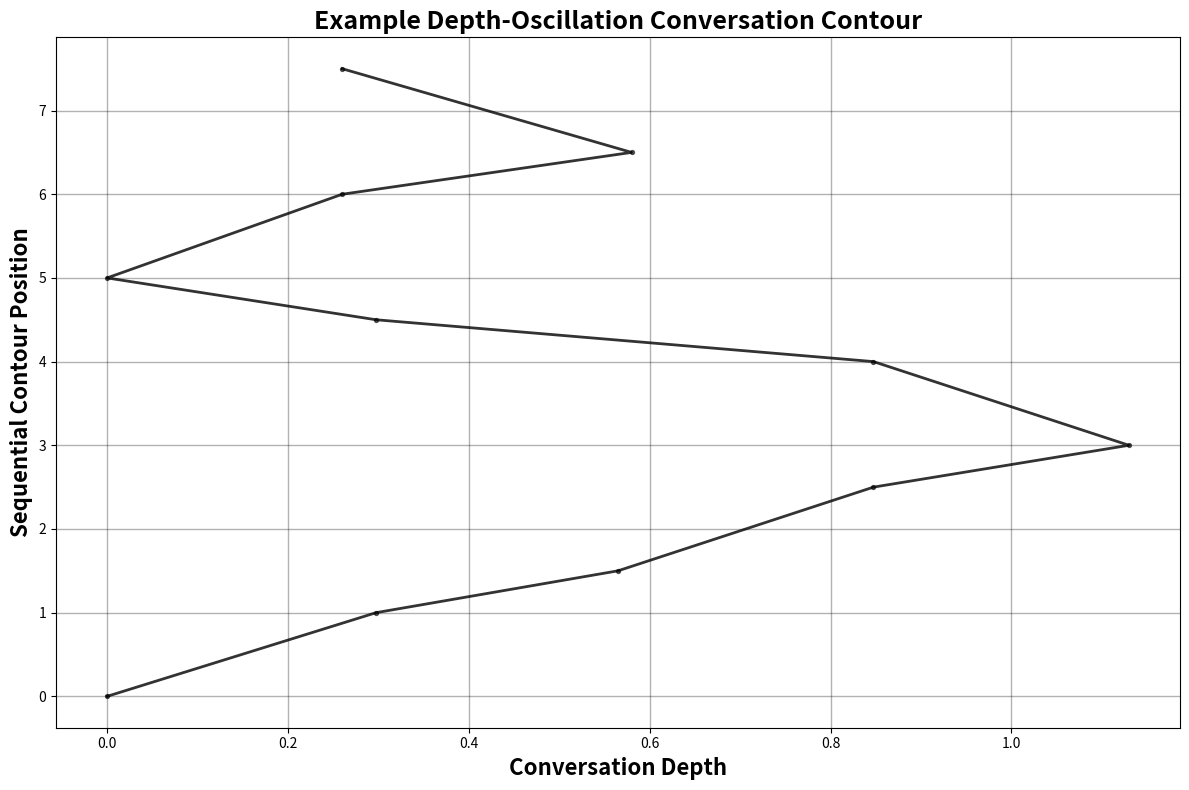
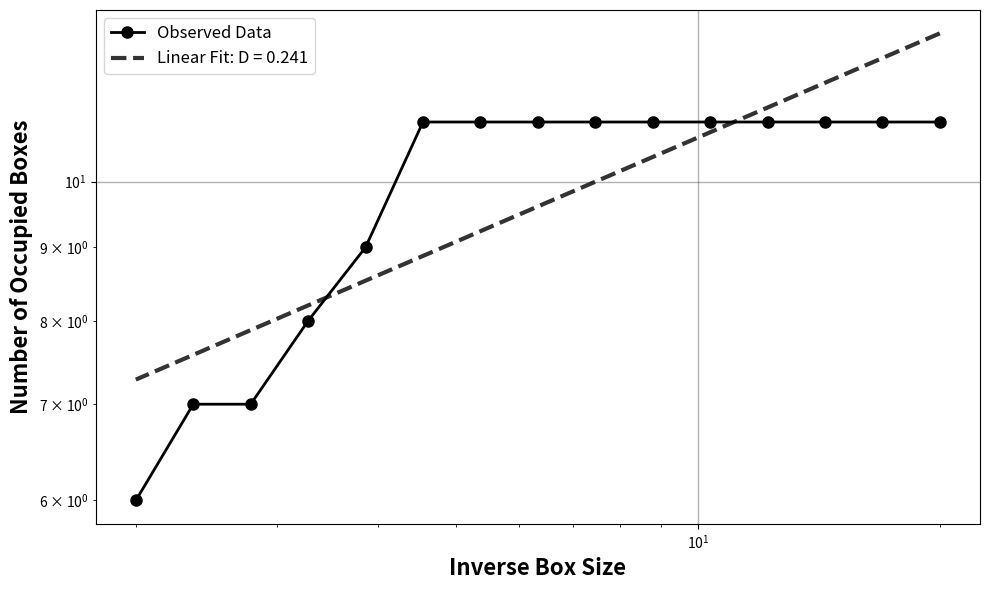

The matplotlib source for these figures, in order:
"""
Depth-Oscillation Contour Extraction and Box-Counting Fractal Dimension Estimator

This script contains the core methods used to:
1. Convert a hierarchical Reddit conversation tree into a 2D contour.
2. Apply word-count-based depth penalization.
3. Estimate fractal dimension using the box-counting method.

Input format:
A Reddit conversation JSON object with a top-level key:
    "comments": [ ... ]

Each comment should contain:
    "body" or "text" or "content"
    "depth"
    "replies"  # optional list of child comments
"""

import numpy as np
import matplotlib.pyplot as plt


def count_words_in_comment(comment_text):
    """
    Count words in a comment.
    Returns 0 for empty or missing text.
    """
    if not comment_text or comment_text.strip() == "":
        return 0

    return len(comment_text.strip().split())


def calculate_word_count_penalty(word_count):
    """
    Calculate the word-count penalty factor.

    Penalty scheme:
    - 50+ words: no penalty, factor = 1.0
    - 20–49 words: interpolated penalty between 0.7 and 1.0
    - fewer than 20 words: interpolated penalty between 0.4 and 0.7

    The penalty is applied to the X-axis depth coordinate.
    """
    if word_count >= 50:
        return 1.0

    elif word_count >= 20:
        return 0.7 + (word_count - 20) * (0.3 / 30)

    else:
        return 0.4 + (word_count / 20) * 0.3


class ThreadContourExtractor:
    """
    Convert a hierarchical conversation tree into a 2D depth-oscillation contour.
    """

    def __init__(self, json_data):
        self.data = json_data
        self.contour_points = []

    def extract_depth_oscillation_contour(self):
        """
        Create a vertical contour with word-count penalty applied to indentation.

        X-axis:
            Penalized conversation depth.

        Y-axis:
            Sequential contour position during traversal.

        Notes:
            Transition points are added when moving into and out of reply branches.
            Therefore, the Y-axis should be interpreted as sequential contour position,
            not raw number of comments.
        """
        contour_points = []
        position_counter = [0]

        def traverse_vertically(comments, base_depth):
            for comment in comments:
                comment_text = (
                    comment.get("body", "")
                    or comment.get("text", "")
                    or comment.get("content", "")
                )

                word_count = count_words_in_comment(comment_text)
                penalty_factor = calculate_word_count_penalty(word_count)

                penalized_depth = base_depth * penalty_factor

                # Add point for the comment itself
                contour_points.append([penalized_depth, position_counter[0]])
                position_counter[0] += 1

                # Add transition points for reply branches
                if comment.get("replies"):
                    transition_depth = penalized_depth + 0.5 * penalty_factor

                    # Transition into deeper branch
                    contour_points.append([transition_depth, position_counter[0]])
                    position_counter[0] += 0.5

                    # Traverse child replies at increased base depth
                    traverse_vertically(comment["replies"], base_depth + 1)

                    # Transition back from deeper branch
                    contour_points.append([transition_depth, position_counter[0]])
                    position_counter[0] += 0.5

        traverse_vertically(self.data["comments"], 0)

        self.contour_points = np.array(contour_points)
        return self.contour_points

    def prepare_for_fractal_analysis(self):
        """
        Return the raw depth-oscillation contour for box-counting analysis.
        """
        contour = self.extract_depth_oscillation_contour()

        print("Raw contour extracted using depth-oscillation method:")
        print(f"- Total contour points: {len(contour)}")
        print(f"- X range: [{contour[:, 0].min():.3f}, {contour[:, 0].max():.3f}]")
        print(f"- Y range: [{contour[:, 1].min():.3f}, {contour[:, 1].max():.3f}]")

        return contour

    def visualize_contour(self, title="", save_path=None, figsize=(12, 8), dpi=300):
        """
        Visualize and optionally save the extracted contour.
        """
        contour = self.extract_depth_oscillation_contour()

        fig, ax = plt.subplots(figsize=figsize, facecolor="white")
        ax.set_facecolor("white")

        ax.plot(
            contour[:, 0],
            contour[:, 1],
            "k-",
            linewidth=2,
            alpha=0.8,
            label="Conversation Contour"
        )

        ax.scatter(
            contour[:, 0],
            contour[:, 1],
            c="black",
            s=8,
            alpha=0.6,
            zorder=5
        )

        ax.set_xlabel("Conversation Depth", fontweight="bold", fontsize=16)
        ax.set_ylabel("Sequential Contour Position", fontweight="bold", fontsize=16) #label corrected from number of comments
        ax.set_title(title, fontweight="bold", fontsize=18)

        ax.grid(True, alpha=0.3, color="black", linewidth=1)

        plt.tight_layout()

        if save_path:
            plt.savefig(
                save_path,
                dpi=dpi,
                bbox_inches="tight",
                facecolor="white",
                edgecolor="black"
            )

        plt.close()

        return contour


def box_counting_fractal_dimension(
    contour_points,
    box_sizes=None,
    save_path=None,
    figsize=(10, 6),
    dpi=300
):
    """
    Estimate the box-counting fractal dimension of a 2D contour.

    Parameters
    ----------
    contour_points : np.ndarray
        Array of [x, y] coordinates.

    box_sizes : np.ndarray, optional
        Box sizes used for box counting. If None, the estimator uses
        15 logarithmically spaced square box sizes from epsilon = 0.05
        to epsilon = 0.5 over the normalized unit square.

    save_path : str, optional
        If provided, saves the log-log scaling plot.

    Returns
    -------
    fractal_dimension : float
        Estimated slope of log(N(epsilon)) against log(1 / epsilon).

    box_sizes : np.ndarray
        Box sizes used.

    counts : np.ndarray
        Number of occupied boxes for each box size.

    Notes
    -----
    This estimator should be interpreted as an empirical box-counting
    estimate over a finite scaling range, not as proof of exact
    mathematical self-similarity.
    """

    contour_points = np.asarray(contour_points, dtype=float)

    if contour_points.ndim != 2 or contour_points.shape[1] != 2:
        raise ValueError("contour_points must be a 2D array with shape (n_points, 2).")

    if len(contour_points) < 2:
        raise ValueError("At least two contour points are required.")

    # Normalize contour to [0, 1] × [0, 1]
    x_min, x_max = contour_points[:, 0].min(), contour_points[:, 0].max()
    y_min, y_max = contour_points[:, 1].min(), contour_points[:, 1].max()

    x_range = x_max - x_min if x_max != x_min else 1.0
    y_range = y_max - y_min if y_max != y_min else 1.0

    x_norm = (contour_points[:, 0] - x_min) / x_range
    y_norm = (contour_points[:, 1] - y_min) / y_range

    normalized_points = np.column_stack([x_norm, y_norm])

    # Generate default box sizes
    if box_sizes is None:
        box_sizes = np.logspace(np.log10(0.05), np.log10(0.5), 15)
    else:
        box_sizes = np.asarray(box_sizes, dtype=float)

    counts = []

    for epsilon in box_sizes:
        occupied_boxes = set()

        for point in normalized_points:
            box_x = int(point[0] / epsilon)
            box_y = int(point[1] / epsilon)
            occupied_boxes.add((box_x, box_y))

        counts.append(len(occupied_boxes))

    counts = np.asarray(counts)

    # Fit log-log relationship
    log_inv_epsilon = np.log(1 / box_sizes)
    log_counts = np.log(counts)

    coeffs = np.polyfit(log_inv_epsilon, log_counts, 1)
    fractal_dimension = coeffs[0]

    # Plot log-log scaling relationship
    fig, ax = plt.subplots(figsize=figsize, facecolor="white")
    ax.set_facecolor("white")

    ax.loglog(
        1 / box_sizes,
        counts,
        "ko-",
        linewidth=2,
        markersize=8,
        markerfacecolor="black",
        markeredgecolor="black",
        label="Observed Data"
    )

    ax.loglog(
        1 / box_sizes,
        np.exp(coeffs[1]) * (1 / box_sizes) ** coeffs[0],
        "k--",
        linewidth=3,
        alpha=0.8,
        label=f"Linear Fit: D = {fractal_dimension:.3f}"
    )

    ax.set_xlabel("Inverse Box Size", fontweight="bold", fontsize=16)
    ax.set_ylabel("Number of Occupied Boxes", fontweight="bold", fontsize=16)

    ax.legend(loc="upper left", fontsize=12, frameon=True)
    ax.grid(True, alpha=0.3, color="black", linewidth=1)

    plt.tight_layout()

    if save_path:
        plt.savefig(
            save_path,
            dpi=dpi,
            bbox_inches="tight",
            facecolor="white",
            edgecolor="black"
        )

    plt.close()

    return fractal_dimension, box_sizes, counts


if __name__ == "__main__":
    """
    Minimal example using a toy conversation tree.
    Replace toy_conversation with a Reddit JSON conversation object.
    """
    toy_conversation = {
    "post_title": "Should AI systems be used in public decision-making?",
    "comments": [
        {
            "body": "I think they can be useful if there is transparency and public oversight.",
            "depth": 1,
            "replies": [
                {
                    "body": "Transparency is important, but most people still cannot audit these systems.",
                    "depth": 2,
                    "replies": [
                        {
                            "body": "That is why community review and independent audits should be required.",
                            "depth": 3,
                            "replies": []
                        }
                    ]
                }
            ]
        },
        {
            "body": "I disagree because these systems can reproduce bias.",
            "depth": 1,
            "replies": [
                {
                    "body": "Bias is a real concern, especially when training data are not representative.",
                    "depth": 2,
                    "replies": []
                }
            ]
        }
    ]
    }

    extractor = ThreadContourExtractor(toy_conversation)

    contour = extractor.prepare_for_fractal_analysis()

    extractor.visualize_contour(
        title="Example Depth-Oscillation Conversation Contour",
        save_path="example_conversation_contour.png"
    )

    fd, box_sizes, counts = box_counting_fractal_dimension(
        contour,
        save_path="example_box_counting_scaling_plot.png"
    )

    print(f"Estimated fractal dimension: {fd:.3f}")
    print("Box sizes:", box_sizes)
    print("Box counts:", counts)
